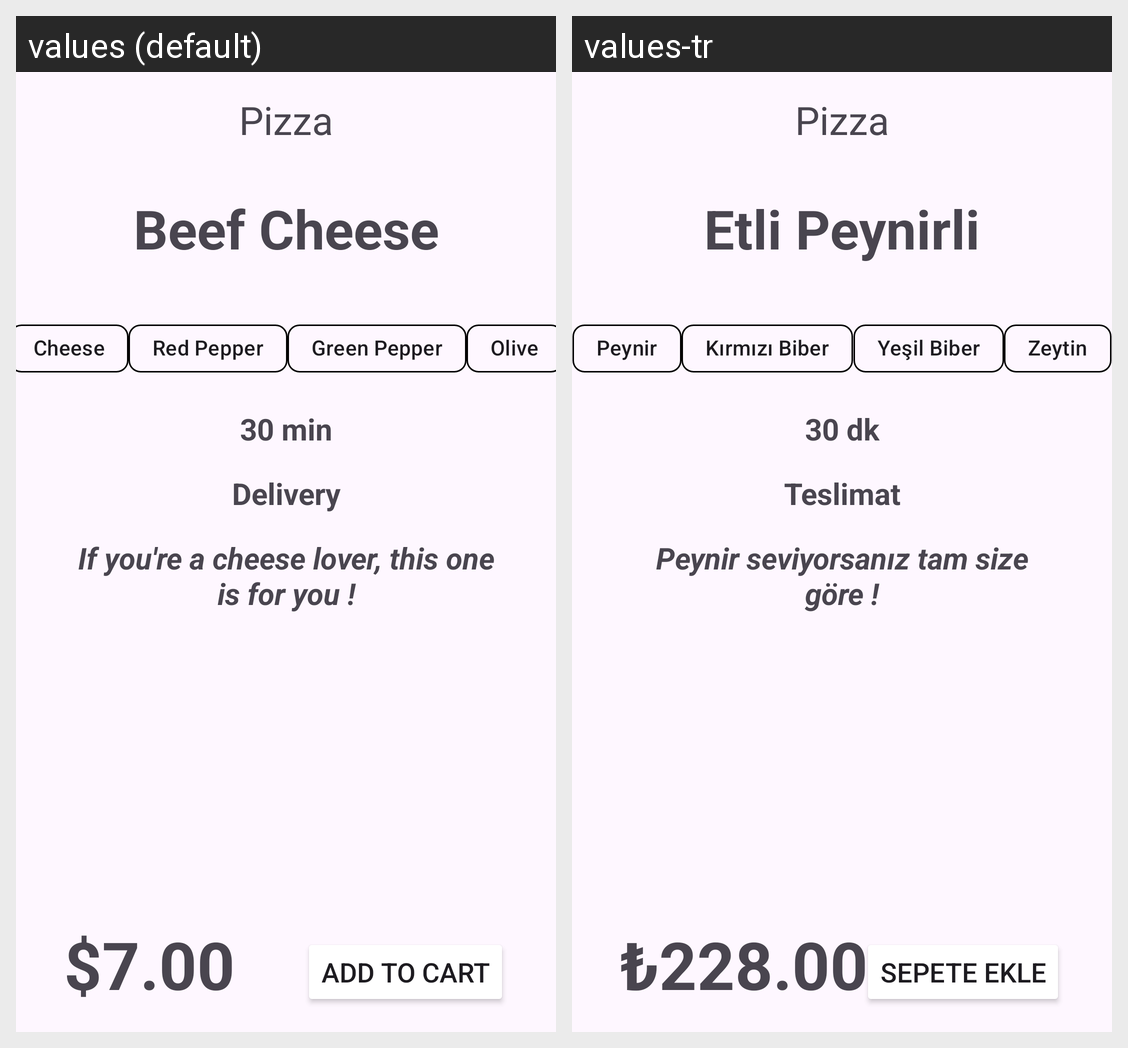

The same Android screen rendered under two of its app's locales, left to right. List the strings drawn on it with the default value and each locale's translation.
Android screen res/layout/activity_main.xml rendered under 2 locales, left to right: values (default), values-tr. Device: Nexus 5 (rendered at 1080×1920; each locale shown at half size, 540×960, under a caption strip naming it); theme Theme.DesignWorking.
Strings drawn on this screen, with the default value and each locale's value (text and hints the layout hard-codes, and strings that could not be matched under every locale, appear in the picture but are not listed):

c1
  values: Cheese
  values-tr: Peynir

c4
  values: Olive
  values-tr: Zeytin

c3
  values: Green Pepper
  values-tr: Yeşil Biber

title
  values: Beef Cheese
  values-tr: Etli Peynirli

c2
  values: Red Pepper
  values-tr: Kırmızı Biber

minute
  values: 30 min
  values-tr: 30 dk

del
  values: Delivery
  values-tr: Teslimat

expla
  values: If you're a cheese lover, this one is for you !
  values-tr: Peynir seviyorsanız tam size göre !

pay
  values: $7.00
  values-tr: ₺228.00

cart
  values: Add To Cart
  values-tr: Sepete Ekle
